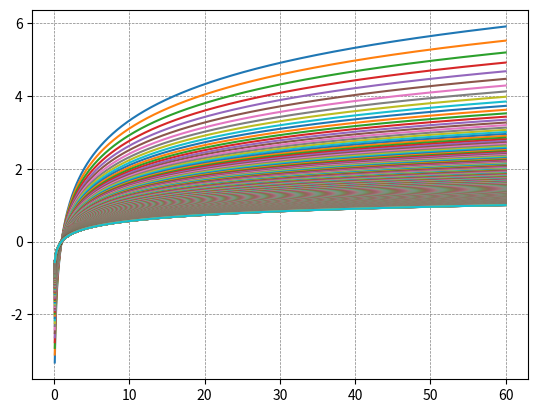

Here is the Python script that generated this plot:
import math
import matplotlib.pyplot as plt

max_n = 60
increase_rate = 0.1

def log_plot(base):
    results = []
    
    x = 0
    while x <= max_n:
        x += increase_rate
        log = math.log(x, base)
        results.append(log)
    
    return results

count = 0
base_array = []
while count < max_n:
    count += increase_rate
    base_array.append(count)

count = 2
while count <= max_n:
    print(count)
    plot = log_plot(count)
    print(plot)
    plt.plot(base_array, plot)
    count += increase_rate

plt.grid(color = 'gray', linestyle = '--', linewidth = 0.5)

plt.show()

